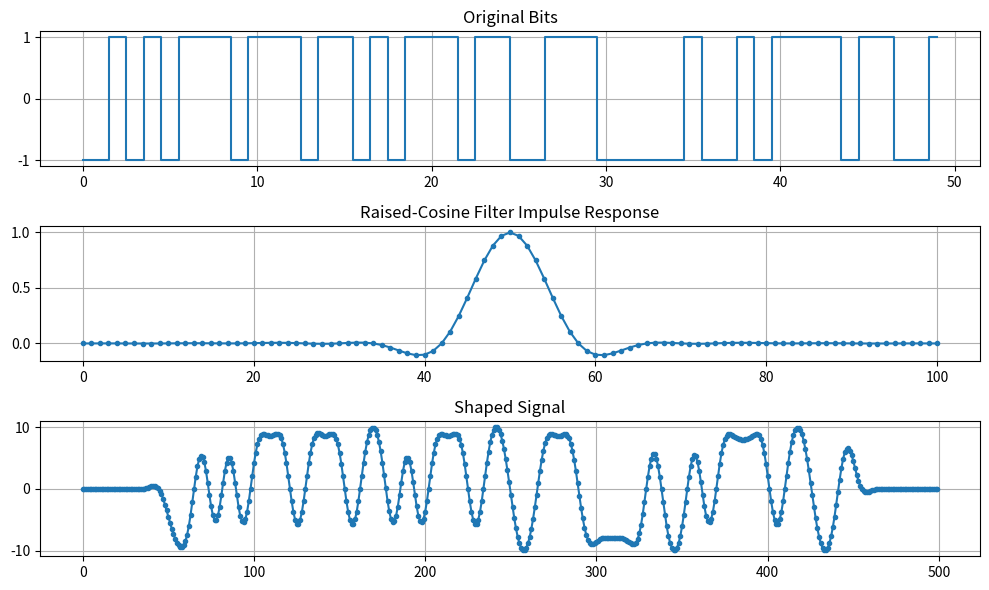
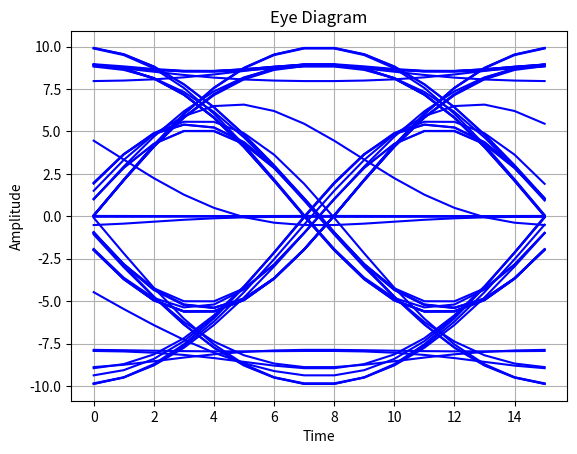

Write Python code to recreate these figures, in order.
import numpy as np
import matplotlib.pyplot as plt

# Parameters
num_symbols = 50 
sps = 8  # Samples per symbol
beta = 0.6 # Roll-off factor (zero for ideal Nyquist filter)
num_taps = 101  # Filter length

# Generate random bits and map to pulses (BPSK modulation)
bits = 2 * np.random.randint(0, 2, num_symbols) - 1  # Generate random bits (-1, 1)

# Map bits to a pulse train with sps samples per symbol
x = np.repeat(bits, sps)

# Raised-cosine filter construction
t = np.arange(num_taps) - (num_taps - 1) // 2  # Time indices centered around zero
h = np.sinc(t / sps) * np.cos(np.pi * beta * t / sps) / (1 - (2 * beta * t / sps) ** 2)
h[np.isinf(h)] = 0  # Replace infinities at t=0

# Apply pulse shaping (filtering the signal with the raised-cosine filter)
x_shaped = np.convolve(x, h, mode='full')

# Plotting the original bits, raised-cosine filter, and shaped signal
plt.figure(figsize=(10, 6))

# Plot the original bits
plt.subplot(3, 1, 1)
plt.plot(bits, drawstyle="steps-mid")
plt.title("Original Bits")
plt.grid(True)

# Plot the raised-cosine filter (impulse response)
plt.subplot(3, 1, 2)
plt.plot(h, '.-')
plt.title("Raised-Cosine Filter Impulse Response")
plt.grid(True)

# Plot the shaped signal after applying the filter
plt.subplot(3, 1, 3)
plt.plot(x_shaped, '.-')
plt.title("Shaped Signal")
plt.grid(True)

plt.tight_layout()
plt.show()

# Function to plot the eye diagram
def plot_eye_diagram(signal, sps, num_symbols):
    plt.figure(5)
    for i in range(50, len(signal) - 2 * sps, sps):
        plt.plot(signal[i:i + 2 * sps], 'b')
    plt.title("Eye Diagram")
    plt.xlabel("Time")
    plt.ylabel("Amplitude")
    plt.grid(True)
    plt.show()

# Plot the eye diagram for the matched filtered signal
plot_eye_diagram(x_shaped, sps, num_symbols)
